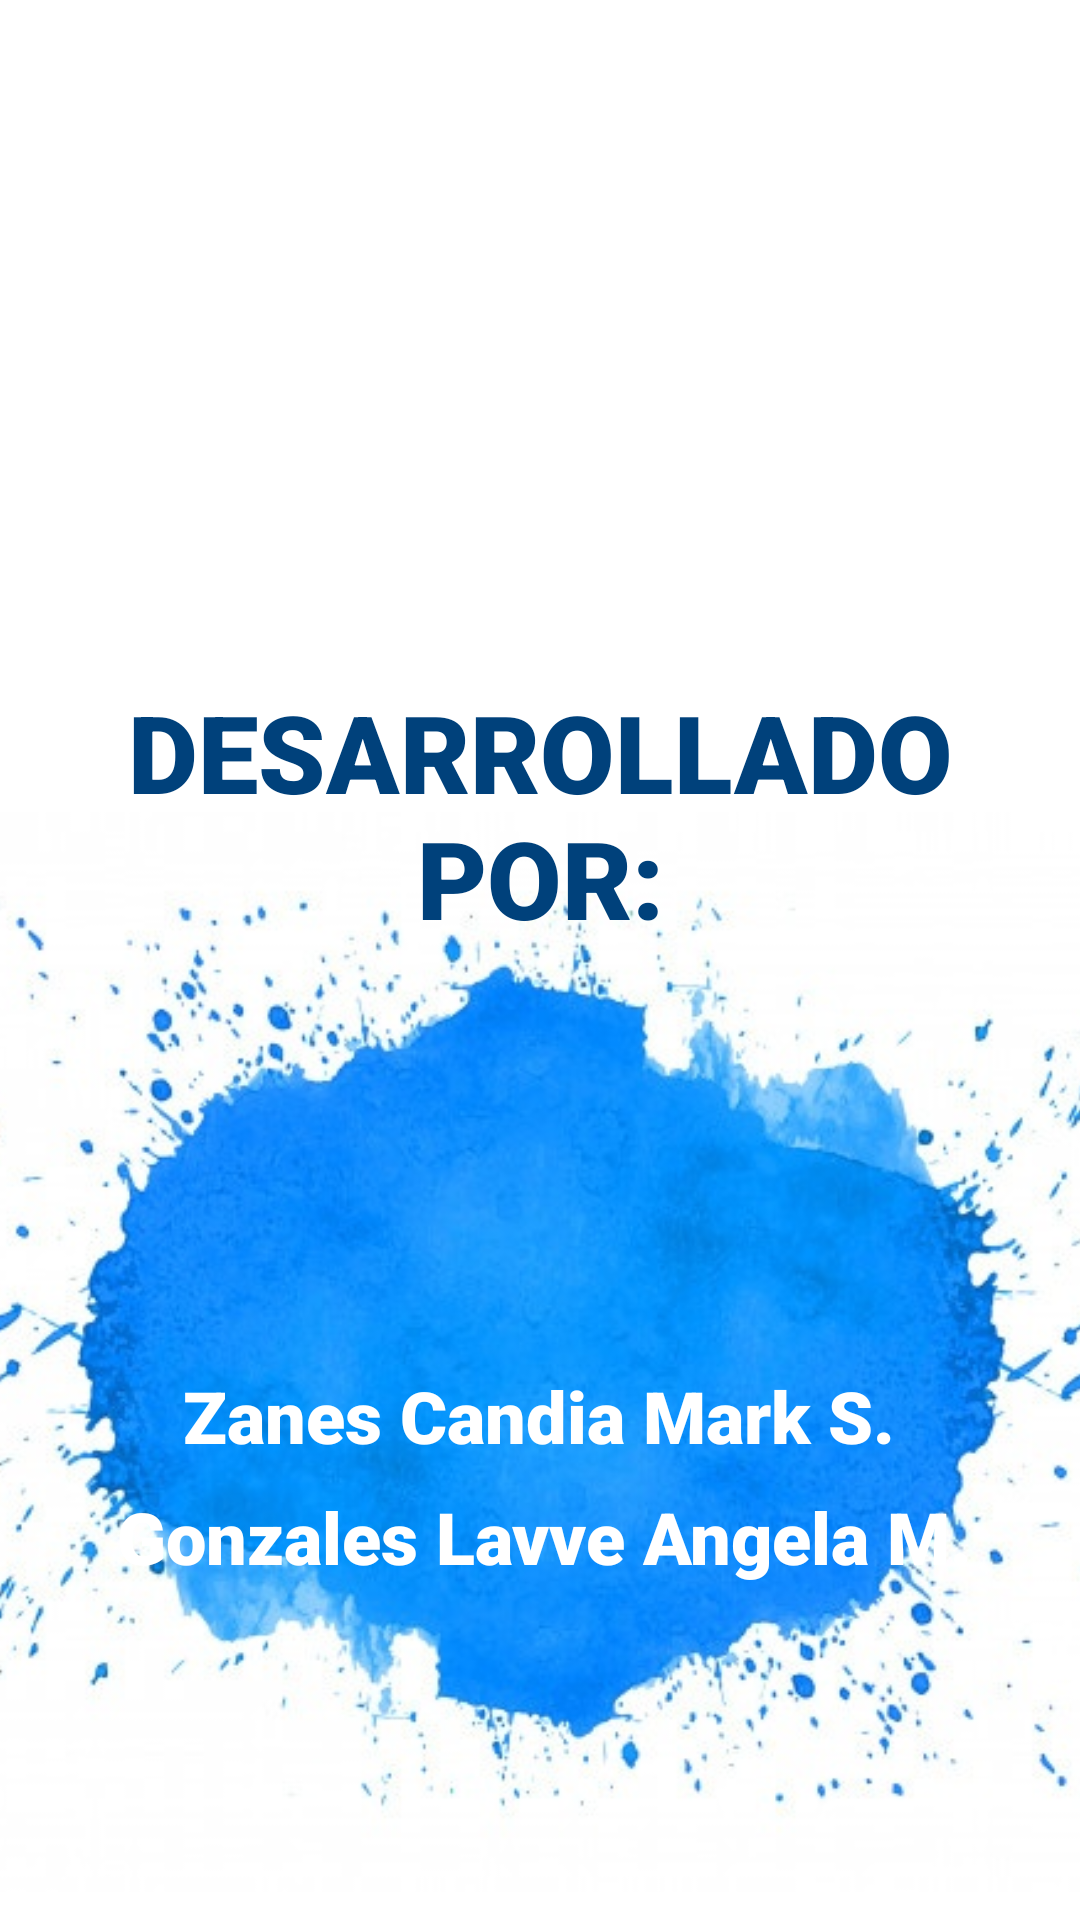

The Android layout XML behind this screen, and the referenced resources:
<!-- AndroidManifest.xml: application theme Theme.Diabetic -->
<!-- res/layout/activity_splash.xml -->
<?xml version="1.0" encoding="utf-8"?>
<androidx.constraintlayout.widget.ConstraintLayout xmlns:android="http://schemas.android.com/apk/res/android"
    xmlns:app="http://schemas.android.com/apk/res-auto"
    xmlns:tools="http://schemas.android.com/tools"
    android:layout_width="match_parent"
    android:layout_height="match_parent"
    tools:context=".Splash">

    <ImageView
        android:id="@+id/imagen3"
        android:layout_width="523dp"
        android:layout_height="360dp"
        app:layout_constraintBottom_toBottomOf="parent"
        app:layout_constraintEnd_toEndOf="parent"
        app:layout_constraintStart_toStartOf="parent"
        app:layout_constraintTop_toTopOf="parent"
        app:layout_constraintVertical_bias="0.967"
        app:srcCompat="@drawable/splasimagen" />

    <TextView
        android:id="@+id/logo"
        android:layout_width="279dp"
        android:layout_height="wrap_content"

        android:fontFamily="sans-serif-black"
        android:text="DESARROLLADO POR:"
        android:textAlignment="center"
        android:textColor="#00417b"
        android:textSize="36sp"
        app:layout_constraintBottom_toBottomOf="parent"
        app:layout_constraintEnd_toEndOf="parent"
        app:layout_constraintStart_toStartOf="parent"
        app:layout_constraintTop_toTopOf="parent"
        app:layout_constraintVertical_bias="0.412" />

    <TextView
        android:id="@+id/slogan"
        android:layout_width="wrap_content"
        android:layout_height="wrap_content"
        android:fontFamily="sans-serif-black"
        android:text="Zanes Candia Mark S."
        android:textColor="#FFFFFF"
        android:textSize="24sp"
        app:layout_constraintBottom_toBottomOf="parent"
        app:layout_constraintEnd_toEndOf="parent"
        app:layout_constraintHorizontal_bias="0.497"
        app:layout_constraintStart_toStartOf="parent"
        app:layout_constraintTop_toBottomOf="@+id/logo"
        app:layout_constraintVertical_bias="0.478" />

    <TextView
        android:id="@+id/slogan2"
        android:layout_width="wrap_content"
        android:layout_height="wrap_content"
        android:fontFamily="sans-serif-black"
        android:text="Gonzales Lavve Angela M."
        android:textColor="#FFFFFF"
        android:textSize="24sp"
        app:layout_constraintBottom_toBottomOf="parent"
        app:layout_constraintEnd_toEndOf="parent"
        app:layout_constraintHorizontal_bias="0.523"
        app:layout_constraintStart_toStartOf="parent"
        app:layout_constraintTop_toBottomOf="@+id/logo"
        app:layout_constraintVertical_bias="0.616" />

    <ImageView
        android:id="@+id/imagen"
        android:layout_width="400dp"
        android:layout_height="252dp"
        app:layout_constraintBottom_toBottomOf="parent"
        app:layout_constraintEnd_toEndOf="parent"
        app:layout_constraintHorizontal_bias="0.454"
        app:layout_constraintStart_toStartOf="parent"
        app:layout_constraintTop_toTopOf="parent"
        app:layout_constraintVertical_bias="0.0"
        app:srcCompat="@drawable/logouac" />


</androidx.constraintlayout.widget.ConstraintLayout>
<!-- resources referenced by this layout -->
<resources>
  <!-- drawable splasimagen: jpg bitmap (drawable, 62850 bytes) -->
  <style name="Theme.Diabetic" parent="Theme.MaterialComponents.DayNight.NoActionBar">
          
          <item name="colorPrimary">@color/purple_500</item>
          <item name="colorPrimaryVariant">@color/white</item>
          <item name="colorOnPrimary">@color/white</item>
          
          <item name="colorSecondary">@color/teal_200</item>
          <item name="colorSecondaryVariant">@color/teal_700</item>
          <item name="colorOnSecondary">@color/black</item>
          
          <item name="android:statusBarColor" tools:targetApi="l">?attr/colorPrimaryVariant</item>
          
      </style>
  <!-- not gathered from this repository: default colours our renderer supplied (Android Studio template values) -->
  <color name="purple_500">#FF6200EE</color>
  <color name="teal_200">#FF03DAC5</color>
  <color name="teal_700">#FF018786</color>
  <color name="black">#FF000000</color>
  <color name="white">#FFFFFFFF</color>
</resources>
